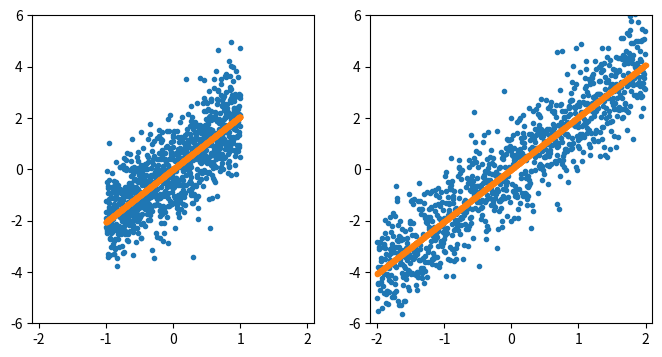

Write the Python code that produced this figure.
import numpy as np
from scipy import linalg
import matplotlib.pyplot as plt

import pandas as pd

def f(x, c):
    return c*x

def f_rand(x, c, sigma=1):
    return f(x, c) + np.random.normal(0, sigma, x.shape)

def fit_coeff(src, trg):
    return linalg.lstsq(np.array([src]).T, trg)[0]

range1 = (-1, 1)
range2 = (-2, 2)

x1 = np.linspace(*range1, 1000)
x2 = np.linspace(*range2, 1000)
y1 = f_rand(x1, 2)
y2 = f_rand(x2, 2)

cX1 = fit_coeff(x1, y1)
cX2 = fit_coeff(x2, y2)

yEst1 = f(x1, cX1)
yEst2 = f(x2, cX2)

yRes1 = y1 - yEst1
yRes2 = y2 - yEst2

varTrg1 = np.var(y1)
varTrg2 = np.var(y2)

varRes1 = np.var(yRes1)
varRes2 = np.var(yRes2)

rsq1 = 1 - varRes1/varTrg1
rsq2 = 1 - varRes2/varTrg2

pd.DataFrame(
    {
        'range' : [range1, range2],
        'coeff' : [cX1[0], cX2[0]],
        'varTrg' : [varTrg1, varTrg2],
        'varRes' : [varRes1, varRes2],
        'r2' : [rsq1, rsq2],
    }

)

fig, ax = plt.subplots(ncols=2, figsize=(8,4))

ax[0].plot(x1, y1, '.')
ax[1].plot(x2, y2, '.')
ax[0].plot(x1, yEst1, '.')
ax[1].plot(x2, yEst2, '.')
ax[0].set_xlim([-2.1, 2.1])
ax[1].set_xlim([-2.1, 2.1])
ax[0].set_ylim([-6, 6])
ax[1].set_ylim([-6, 6])
plt.show()

